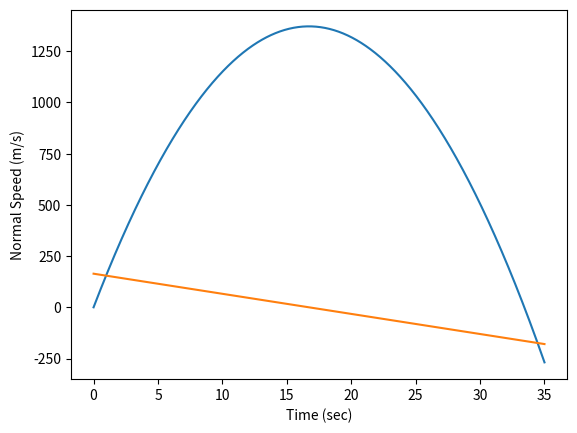

Reproduce this figure in Python.
'''SIMULATING A PRJECTILE ON A FLAT EARTH'''
###Import all the modules
import numpy as np ###numeric python
import matplotlib.pyplot as plt ###matlab style plotting
import scipy.integrate as sci ##integration toolbox

##DEFINE SOME CONSTANT PARAMETERS

##ROCKET
mass = 640.0/1000.0 ##kg

###Equations of Motion
###F=m*a=m*zddot
## z is the altitude of the surface
## this is in meter
## zdot is the velocity
## zddot is the acceleration
###Second Order Differential Equation
def Derivatives(state,t):
    ###Globals
    global mass
    #state vector 
    z = state[0]
    velz = state[1]

    #Compute zdot - Kinematic Relationship
    zdot = velz

    ###Compute the total Forces
    ###Gravity
    gravity = -9.81*mass

    ###Aerodynamics
    aero = 0.0

    ###Thrust
    thrust = 0.0

    Forces = gravity+aero+thrust

    #Compute Acceleration
    zddot = Forces/mass

    #Compute the statedot
    statedot = np.asarray([zdot,zddot])

    return statedot

#############EVERYTHING BELOW HERE IS THE MAIN SCRIPT###################

###Initial Conditions
z0 = 0.0 ##m
velz0 = 164.0 ##m/s
stateinitial = np.asarray([z0,velz0])

##Time Window
tout = np.linspace(0,35,1000)

##Numerical Integration Call
stateout = sci.odeint(Derivatives,stateinitial,tout)

##Rename Variables
zout = stateout[:,0]
velzout = stateout[:,1]

##Plot

###ALTITUDE
plt.plot(tout,zout)
plt.xlabel('Time (sec)')
plt.ylabel('Altitude (m)')
plt.grid()
plt.show()

###VELOCITY
plt.figure
plt.plot(tout,velzout)
plt.xlabel('Time (sec)')
plt.ylabel('Normal Speed (m/s)')
plt.grid()
plt.show()